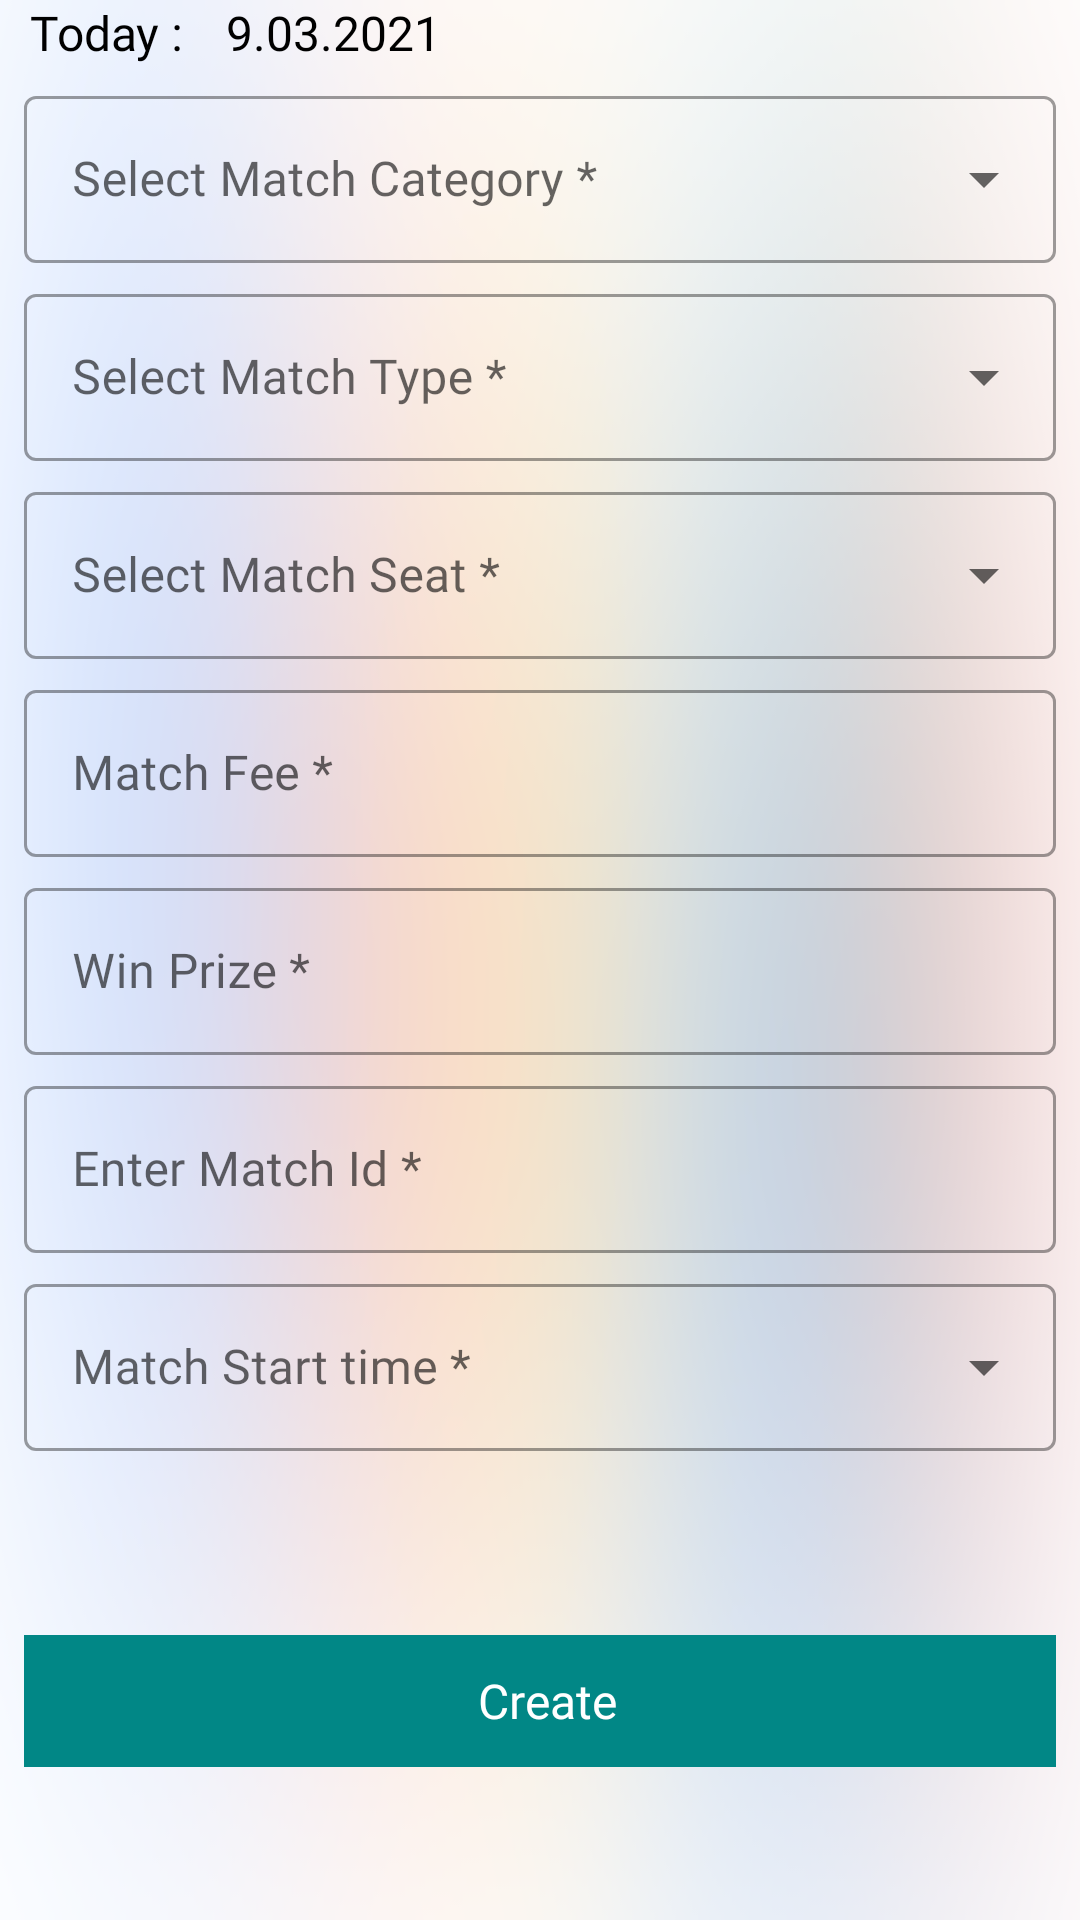

Android layout source for this screen:
<!-- AndroidManifest.xml: application theme Theme.Playnearnadmin -->
<!-- res/layout/popup_crtmatch.xml -->
<?xml version="1.0" encoding="utf-8"?>
<androidx.constraintlayout.widget.ConstraintLayout xmlns:android="http://schemas.android.com/apk/res/android"
    android:layout_width="match_parent"
    android:layout_height="match_parent"
    xmlns:app="http://schemas.android.com/apk/res-auto"
    android:background="@drawable/blurbg"
    >
    <LinearLayout
        android:id="@+id/lldate"
        android:layout_width="match_parent"
        android:layout_height="wrap_content"
        app:layout_constraintEnd_toEndOf="parent"
        app:layout_constraintStart_toStartOf="parent"
        app:layout_constraintTop_toTopOf="parent">

        <TextView
            android:id="@+id/datetag"
            android:layout_width="wrap_content"
            android:layout_height="wrap_content"
            android:layout_marginLeft="10dp"
            android:fontFamily="@font/roboto"
            android:text="Today : "
            android:textColor="@color/black"
            android:textSize="16sp" />

        <TextView
            android:id="@+id/date"
            android:layout_width="wrap_content"
            android:layout_height="wrap_content"
            android:layout_marginLeft="10dp"
            android:fontFamily="@font/roboto"
            android:text="9.03.2021"
            android:textColor="@color/black"
            android:textSize="16sp" />
    </LinearLayout>



    <LinearLayout
        android:id="@+id/tag_addproductlayout"
        android:layout_width="match_parent"
        android:layout_height="wrap_content"
        android:orientation="vertical"
        app:layout_constraintTop_toBottomOf="@+id/lldate">
        <com.google.android.material.textfield.TextInputLayout
            android:id="@+id/til_5"
            style="@style/Widget.MaterialComponents.TextInputLayout.OutlinedBox.ExposedDropdownMenu"
            android:layout_width="match_parent"
            android:layout_height="wrap_content"
            android:layout_marginLeft="8dp"
            android:layout_marginTop="5dp"
            android:layout_marginRight="8dp"
            android:fontFamily="@font/roboto"
            app:layout_constraintEnd_toEndOf="parent"
            app:layout_constraintStart_toStartOf="parent"
            app:layout_constraintTop_toBottomOf="@+id/tag_addproductlayout"
            app:startIconDrawable="@drawable/ic_home_black_24dp"
            app:startIconTint="@color/teal_700">

            <AutoCompleteTextView
                android:id="@+id/actv_mtchCat"
                android:layout_width="match_parent"
                android:layout_height="wrap_content"
                android:fontFamily="@font/roboto"
                android:inputType="number"
                android:hint="Select Match Category *"
                android:textSize="16sp" />
        </com.google.android.material.textfield.TextInputLayout>
        <com.google.android.material.textfield.TextInputLayout
            android:id="@+id/til_41"
            style="@style/Widget.MaterialComponents.TextInputLayout.OutlinedBox.ExposedDropdownMenu"
            android:layout_width="match_parent"
            android:layout_height="wrap_content"
            android:layout_marginLeft="8dp"
            android:layout_marginTop="5dp"
            android:layout_marginRight="8dp"
            android:fontFamily="@font/roboto"
            app:layout_constraintEnd_toEndOf="parent"
            app:layout_constraintStart_toStartOf="parent"
            app:layout_constraintTop_toBottomOf="@+id/tag_addproductlayout"
            app:startIconDrawable="@drawable/ic_home_black_24dp"
            app:startIconTint="@color/teal_700">

            <AutoCompleteTextView
                android:id="@+id/actv_mtchType"
                android:layout_width="match_parent"
                android:layout_height="wrap_content"
                android:fontFamily="@font/roboto"
                android:inputType="none"
                android:hint="Select Match Type *"
                android:textSize="16sp" />
        </com.google.android.material.textfield.TextInputLayout>
        <com.google.android.material.textfield.TextInputLayout
            android:id="@+id/til_4"
            style="@style/Widget.MaterialComponents.TextInputLayout.OutlinedBox.ExposedDropdownMenu"
            android:layout_width="match_parent"
            android:layout_height="wrap_content"
            android:layout_marginLeft="8dp"
            android:layout_marginTop="5dp"
            android:layout_marginRight="8dp"
            android:fontFamily="@font/roboto"
            app:layout_constraintEnd_toEndOf="parent"
            app:layout_constraintStart_toStartOf="parent"
            app:layout_constraintTop_toBottomOf="@+id/tag_addproductlayout"
            app:startIconDrawable="@drawable/ic_home_black_24dp"
            app:startIconTint="@color/teal_700">

            <AutoCompleteTextView
                android:id="@+id/actv_mtchseat"
                android:layout_width="match_parent"
                android:layout_height="wrap_content"
                android:fontFamily="@font/roboto"
                android:inputType="none"
                android:hint="Select Match Seat *"
                android:textSize="16sp" />
        </com.google.android.material.textfield.TextInputLayout>
        <com.google.android.material.textfield.TextInputLayout
            android:id="@+id/til_3"
            style="@style/Widget.MaterialComponents.TextInputLayout.OutlinedBox"
            android:layout_width="match_parent"
            android:layout_height="wrap_content"
            android:layout_marginLeft="8dp"
            android:layout_marginTop="5dp"
            android:layout_marginRight="8dp"
            android:fontFamily="@font/roboto"
            app:layout_constraintEnd_toEndOf="parent"
            app:layout_constraintStart_toStartOf="parent"
            app:layout_constraintTop_toBottomOf="@+id/tag_addproductlayout"
            app:startIconDrawable="@drawable/ic_home_black_24dp"
            app:startIconTint="@color/teal_700">

            <com.google.android.material.textfield.TextInputEditText
                android:id="@+id/tiet_mtchFee"
                android:layout_width="match_parent"
                android:layout_height="wrap_content"
                android:fontFamily="@font/roboto"
                android:inputType="number"
                android:maxLength="11"
                android:hint="Match Fee *"
                android:textSize="16sp" />
        </com.google.android.material.textfield.TextInputLayout>
        <com.google.android.material.textfield.TextInputLayout
            android:id="@+id/til_31"
            style="@style/Widget.MaterialComponents.TextInputLayout.OutlinedBox"
            android:layout_width="match_parent"
            android:layout_height="wrap_content"
            android:layout_marginLeft="8dp"
            android:layout_marginTop="5dp"
            android:layout_marginRight="8dp"
            android:fontFamily="@font/roboto"
            app:layout_constraintEnd_toEndOf="parent"
            app:layout_constraintStart_toStartOf="parent"
            app:layout_constraintTop_toBottomOf="@+id/tag_addproductlayout"
            app:startIconDrawable="@drawable/ic_home_black_24dp"
            app:startIconTint="@color/teal_700">

            <com.google.android.material.textfield.TextInputEditText
                android:id="@+id/tiet_mtchWinprize"
                android:layout_width="match_parent"
                android:layout_height="wrap_content"
                android:fontFamily="@font/roboto"
                android:inputType="number"
                android:maxLength="11"
                android:hint="Win Prize *"
                android:textSize="16sp" />
        </com.google.android.material.textfield.TextInputLayout>

        <com.google.android.material.textfield.TextInputLayout
            android:id="@+id/til_2"
            style="@style/Widget.MaterialComponents.TextInputLayout.OutlinedBox"
            android:layout_width="match_parent"
            android:layout_height="wrap_content"
            android:layout_marginLeft="8dp"
            android:layout_marginTop="5dp"
            android:layout_marginRight="8dp"
            android:fontFamily="@font/roboto"
            app:layout_constraintEnd_toEndOf="parent"
            app:layout_constraintStart_toStartOf="parent"
            app:layout_constraintTop_toBottomOf="@+id/tag_addproductlayout"
            app:startIconDrawable="@drawable/ic_home_black_24dp"
            app:startIconTint="@color/teal_700">

            <com.google.android.material.textfield.TextInputEditText
                android:id="@+id/tiet_mtchId"
                android:layout_width="match_parent"
                android:layout_height="wrap_content"
                android:fontFamily="@font/roboto"
                android:hint="Enter Match Id *"
                android:textSize="16sp" />
        </com.google.android.material.textfield.TextInputLayout>



        <com.google.android.material.textfield.TextInputLayout
            android:id="@+id/til_1"
            style="@style/Widget.MaterialComponents.TextInputLayout.OutlinedBox.ExposedDropdownMenu"
            android:layout_width="match_parent"
            android:layout_height="wrap_content"
            android:layout_marginLeft="8dp"
            android:layout_marginTop="5dp"
            android:layout_marginRight="8dp"
            android:fontFamily="@font/roboto"
            app:layout_constraintEnd_toEndOf="parent"
            app:layout_constraintStart_toStartOf="parent"
            app:layout_constraintTop_toBottomOf="@+id/tag_addproductlayout"
            app:startIconDrawable="@drawable/ic_home_black_24dp"
            app:startIconTint="@color/teal_700">

            <AutoCompleteTextView
                android:id="@+id/actv_mtchSdate"
                android:layout_width="match_parent"
                android:layout_height="wrap_content"
                android:fontFamily="@font/roboto"
                android:inputType="none"
                android:hint="Match Start time *"
                android:textSize="16sp" />
        </com.google.android.material.textfield.TextInputLayout>

    </LinearLayout>

    <RelativeLayout
        android:id="@+id/btn_createmtc"
        android:layout_width="match_parent"
        android:layout_height="44dp"
        android:layout_marginTop="10dp"
        android:layout_marginStart="8dp"
        android:layout_marginEnd="8dp"
        android:background="@color/teal_700"
        android:gravity="center"
        app:layout_constraintBottom_toBottomOf="parent"
        app:layout_constraintEnd_toEndOf="parent"
        app:layout_constraintStart_toStartOf="parent"
        app:layout_constraintTop_toBottomOf="@+id/tag_addproductlayout">

        <LinearLayout
            android:id="@+id/llbutton"
            android:layout_width="match_parent"
            android:layout_height="wrap_content"
            android:background="@color/teal_700"
            android:gravity="center"
            android:orientation="horizontal">


            <TextView
                android:layout_width="wrap_content"
                android:layout_height="wrap_content"
                android:layout_marginStart="5dp"
                android:fontFamily="@font/roboto"
                android:text="Create"
                android:textColor="@color/white"
                android:textSize="16sp" />
        </LinearLayout>
    </RelativeLayout>


    <View
        android:layout_width="match_parent"
        android:layout_height="5dp"
        app:layout_constraintBottom_toBottomOf="parent"
        app:layout_constraintEnd_toEndOf="parent"
        app:layout_constraintStart_toStartOf="parent"
        app:layout_constraintTop_toBottomOf="@+id/btn_withdraw" />
</androidx.constraintlayout.widget.ConstraintLayout>
<!-- resources referenced by this layout -->
<resources>
  <!-- drawable blurbg: png bitmap (drawable, 72426 bytes) -->
  <style name="Theme.Playnearnadmin" parent="Theme.MaterialComponents.DayNight.DarkActionBar">
          
          <item name="colorPrimary">@color/purple_500</item>
          <item name="colorPrimaryVariant">@color/purple_700</item>
          <item name="colorOnPrimary">@color/white</item>
          
          <item name="colorSecondary">@color/teal_200</item>
          <item name="colorSecondaryVariant">@color/teal_700</item>
          <item name="colorOnSecondary">@color/black</item>
          
          <item name="android:statusBarColor" tools:targetApi="l">?attr/colorPrimaryVariant</item>
          
      </style>
  <!-- not gathered from this repository: default colours our renderer supplied (Android Studio template values) -->
  <color name="purple_500">#FF6200EE</color>
  <color name="purple_700">#FF3700B3</color>
  <color name="teal_200">#FF03DAC5</color>
  <color name="teal_700">#FF018786</color>
  <color name="black">#FF000000</color>
  <color name="white">#FFFFFFFF</color>
</resources>
